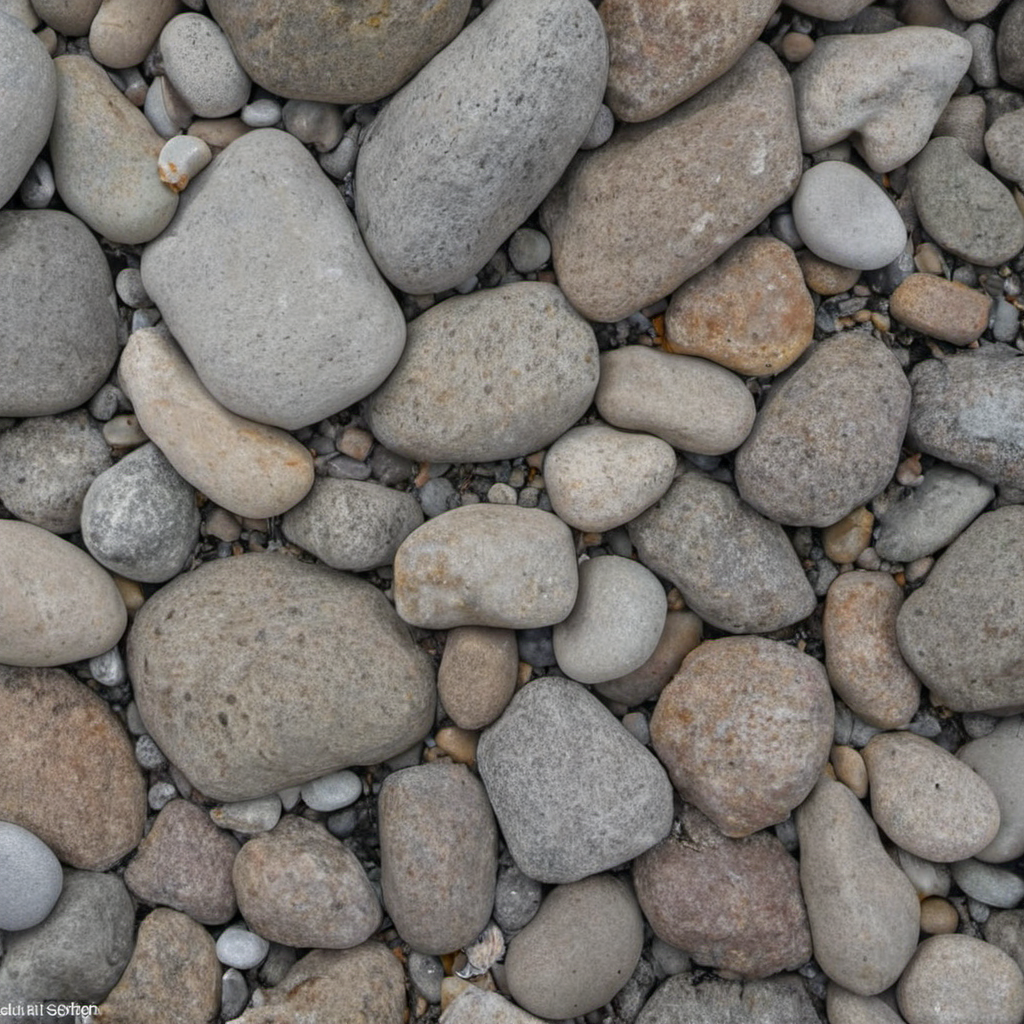
Generation parameters embedded in this image by AUTOMATIC1111 Stable Diffusion web UI or a fork of it (Forge, ...) (PNG 'parameters' text chunk):
beach rocks, photo, texture
Steps: 20, Sampler: DPM++ 2M SDE, Schedule type: Karras, CFG scale: 1.5, Seed: 3470741667, Size: 1024x1024, Model hash: 9a057fe5f3, Model: suzannesXLMix_v80, Version: f2.0.1v1.10.1-previous-659-gc055f2d4, Module 1: t5_xxl_ablit_v2